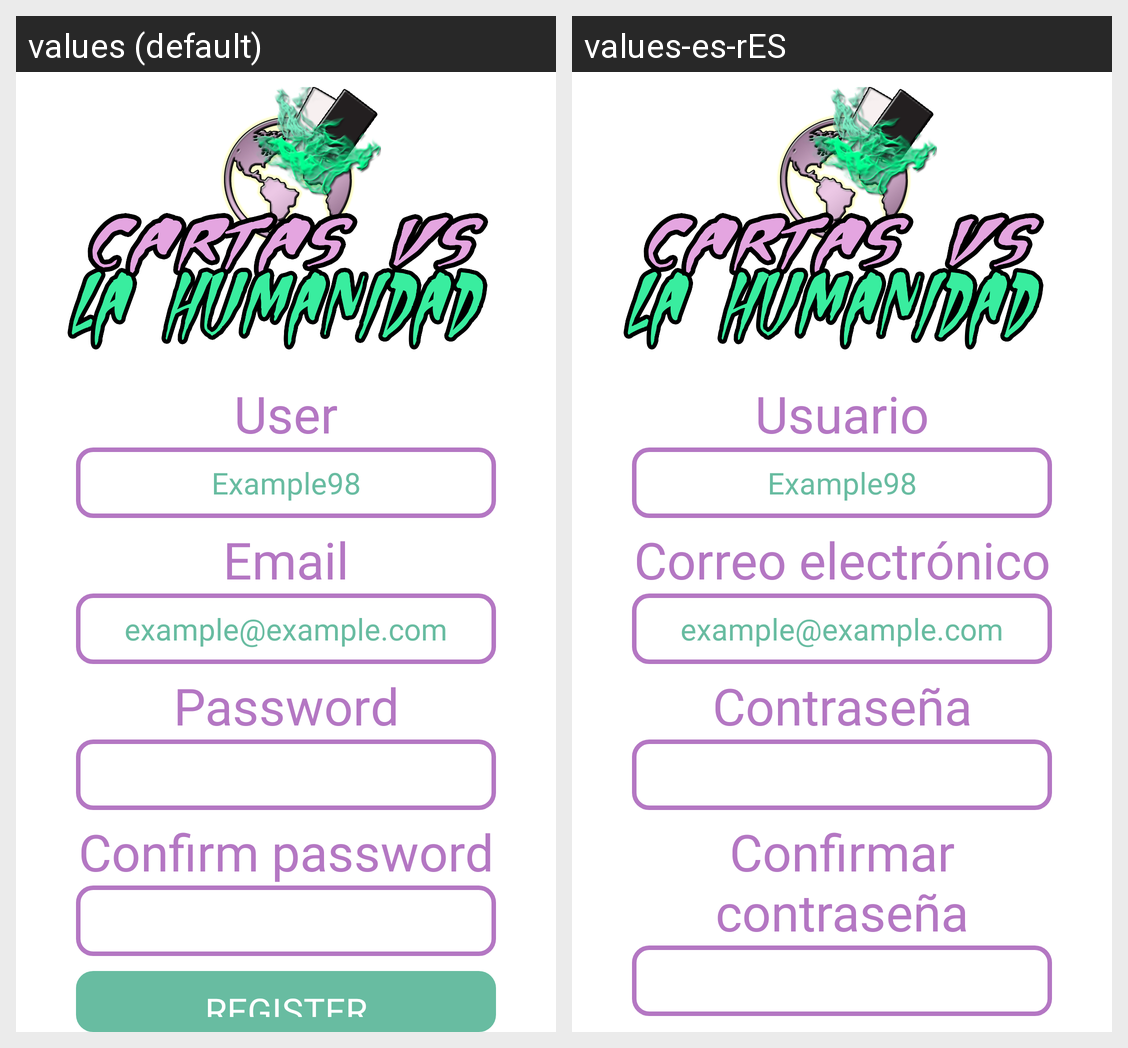

Here is an Android app screen in its default locale and in the app's own translations. Write out the translated-string differences for the strings that appear on this screen.
Android screen res/layout/activity_registro.xml rendered under 2 locales, left to right: values (default), values-es-rES. Device: Nexus 5 (rendered at 1080×1920; each locale shown at half size, 540×960, under a caption strip naming it); theme Theme.AppCompat.NoActionBar.
Strings drawn on this screen, with the default value and each locale's value (text and hints the layout hard-codes, and strings that could not be matched under every locale, appear in the picture but are not listed):

usuario
  values: User
  values-es-rES: Usuario

email
  values: Email
  values-es-rES: Correo electrónico

contrasena
  values: Password
  values-es-rES: Contraseña

confirmarContrasena
  values: Confirm password
  values-es-rES: Confirmar contraseña
